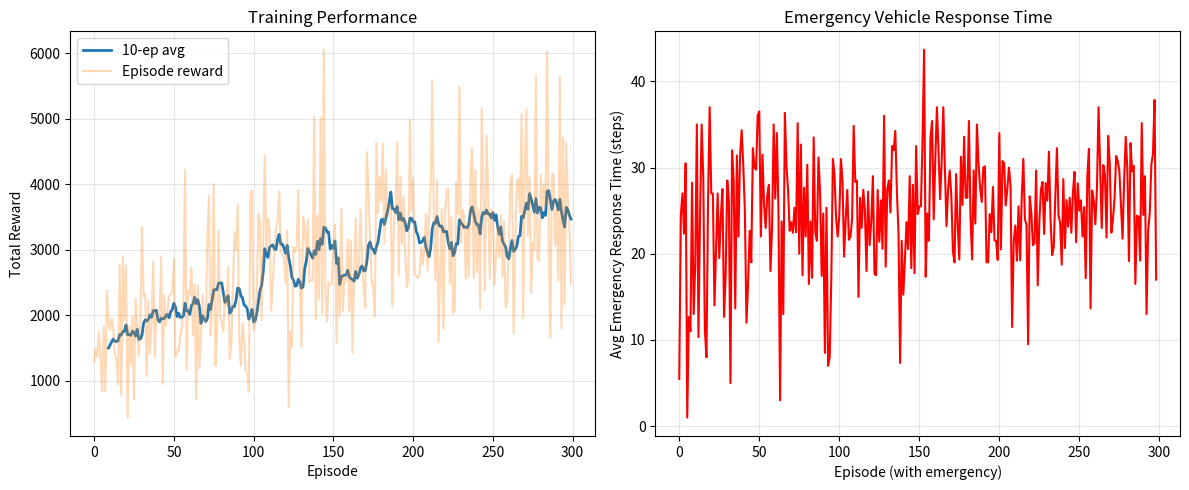

The matplotlib source for this figure:
"""
Experiment 6: Traffic Signal with Emergency Vehicle Priority
------------------------------------------------------------------------
Aim: Implement an RL agent controlling traffic signals ensuring emergency
vehicles receive immediate priority. Explain exploration, exploitation,
and policy learning modified for safety constraints.

States:      (queue_NS, queue_EW, emergency)  → 3x3x2 = 18 states
Actions:     Green-NS, Green-EW, All-Red (emergency stop)  → 3 actions
Rewards:     +10 per car cleared, +500 emergency served, -50 emergency wait
Constraint:  Emergency must be served within 1 timestep
Algorithm:   Q-learning with safety penalty
"""

import numpy as np
import matplotlib
matplotlib.use("Agg")
import matplotlib.pyplot as plt

SEED = 42
np.random.seed(SEED)

N_QUEUES = 3       # 0, 1-3, 4+ cars (discretized)
N_EW_QUEUES = 3
N_EMERGENCY = 2    # 0 or 1
N_ACTIONS = 3      # Green-NS, Green-EW, All-Red
ACTION_NAMES = ["Green-NS", "Green-EW", "All-Red"]

ALPHA = 0.1
GAMMA = 0.95
EPSILON_START = 1.0
EPSILON_MIN = 0.01
EPSILON_DECAY = 0.993
N_EPISODES = 300
MAX_STEPS = 50

EMERGENCY_PENALTY = -50
EMERGENCY_BONUS = 500
CLEAR_REWARD = 10
WAIT_PENALTY = -2


def discretize_queue(q):
    if q == 0: return 0
    if q <= 3: return 1
    return 2


def step(state, action):
    q_ns, q_ew, emergency = state

    reward = 0
    cars_cleared = 0
    emergency_served = False

    if emergency == 1:
        if action == 2:  # All-Red → emergency passes
            reward += EMERGENCY_BONUS
            emergency_served = True
        else:
            reward += EMERGENCY_PENALTY

    # Clear cars based on green
    if action == 0 and not emergency_served:  # Green-NS
        cars_cleared = min(q_ns + 1, 5)
    elif action == 1 and not emergency_served:  # Green-EW
        cars_cleared = min(q_ew + 1, 5)

    reward += cars_cleared * CLEAR_REWARD

    # New arrivals (random)
    new_ns = np.random.randint(0, 3)
    new_ew = np.random.randint(0, 3)
    new_emergency = 1 if np.random.rand() < 0.15 else 0

    next_q_ns = max(q_ns - (cars_cleared if action == 0 else 0) + new_ns, 0)
    next_q_ew = max(q_ew - (cars_cleared if action == 1 else 0) + new_ew, 0)

    next_state = (discretize_queue(next_q_ns), discretize_queue(next_q_ew),
                  0 if emergency_served else new_emergency)

    return next_state, reward, False


def train():
    Q = np.zeros((N_QUEUES, N_EW_QUEUES, N_EMERGENCY, N_ACTIONS))
    epsilon = EPSILON_START
    episode_rewards = []
    emergency_response_times = []

    for ep in range(N_EPISODES):
        state = (0, 0, 0)
        total_reward = 0
        responses = []
        step_count = 0

        for _ in range(MAX_STEPS):
            if np.random.rand() < epsilon:
                action = np.random.randint(N_ACTIONS)
            else:
                action = int(np.argmax(Q[state[0], state[1], state[2]]))

            next_state, reward, _ = step(state, action)
            best_next = np.max(Q[next_state[0], next_state[1], next_state[2]])
            Q[state[0], state[1], state[2], action] += ALPHA * (
                reward + GAMMA * best_next - Q[state[0], state[1], state[2], action]
            )

            if state[2] == 1 and action == 2:
                responses.append(step_count)

            state = next_state
            total_reward += reward
            step_count += 1

        episode_rewards.append(total_reward)
        if responses:
            emergency_response_times.append(np.mean(responses))
        if epsilon > EPSILON_MIN:
            epsilon *= EPSILON_DECAY

        if (ep + 1) % 50 == 0:
            avg = np.mean(episode_rewards[-10:])
            print(f"  Episode {ep+1}/{N_EPISODES} | Avg reward: {avg:.1f} | Epsilon: {epsilon:.3f}")

    return Q, episode_rewards, emergency_response_times


def plot_results(episode_rewards, response_times):
    fig, axes = plt.subplots(1, 2, figsize=(12, 5))

    ax = axes[0]
    window = 10
    if len(episode_rewards) >= window:
        ma = np.convolve(episode_rewards, np.ones(window) / window, mode="valid")
        ax.plot(range(window - 1, len(episode_rewards)), ma, linewidth=2, label=f"{window}-ep avg")
    ax.plot(episode_rewards, alpha=0.3, label="Episode reward")
    ax.set_xlabel("Episode")
    ax.set_ylabel("Total Reward")
    ax.set_title("Training Performance")
    ax.legend()
    ax.grid(True, alpha=0.3)

    ax = axes[1]
    if response_times:
        ax.plot(response_times, linewidth=1.5, color="red")
        ax.set_xlabel("Episode (with emergency)")
        ax.set_ylabel("Avg Emergency Response Time (steps)")
        ax.set_title("Emergency Vehicle Response Time")
        ax.grid(True, alpha=0.3)
    else:
        ax.text(0.5, 0.5, "No emergencies recorded", ha="center", va="center", transform=ax.transAxes)

    plt.tight_layout()
    plt.savefig("experiment6_traffic_signal.png", dpi=150)
    print("Plot saved as 'experiment6_traffic_signal.png'")


if __name__ == "__main__":
    print("Experiment 6: Traffic Signal with Emergency Priority\n")
    print(f"States: {N_QUEUES}x{N_EW_QUEUES}x{N_EMERGENCY} = {N_QUEUES*N_EW_QUEUES*N_EMERGENCY} discrete")
    print(f"Actions: {ACTION_NAMES}")
    print(f"Rewards: +{CLEAR_REWARD}/car, +{EMERGENCY_BONUS} emergency, {EMERGENCY_PENALTY} emergency wait\n")
    print("Training Q-learning agent...\n")

    Q, rewards, responses = train()
    print(f"\nEmergency episodes with response data: {len(responses)}")
    if responses:
        print(f"Final avg response time: {responses[-1]:.2f} steps")

    plot_results(rewards, responses)
    print("\nExperiment 6 completed successfully!")
